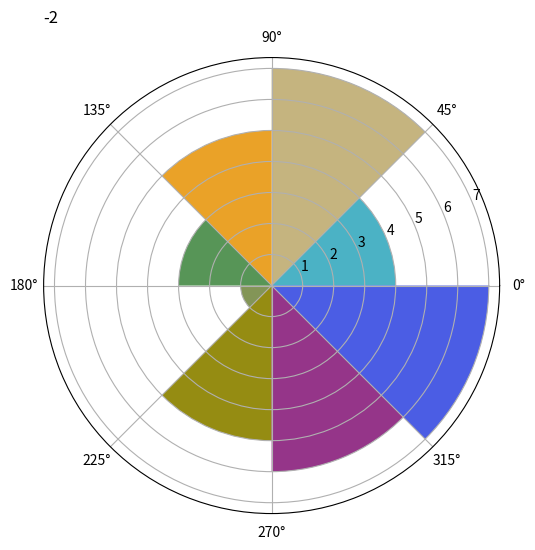

Write the Python code that produced this figure. (Note: this script raises an exception after producing the figure.)
# coding=utf-8
import numpy as np
import pandas as pd
import matplotlib.pyplot as plt

'''绘制饼图'''
def bt():
    labels = ['Nokia','Samsung','Apple','Lumia']
    values = [10,30,45.5,14.5]
    colors = ['yellow','green','red','blue']
    explode =[0.1,0,0,0]  #代表每个点的偏离位置
    plt.title('a pie chart!')
    plt.pie(values,labels=labels,colors=colors,explode=explode,startangle=0,
            shadow=True,autopct='%1.1f%%') #shadow 显示阴影 autopct显示百分比1.1表示保留一位小数
    plt.axis('equal')
    plt.show()

'''dataFrame 数据源饼图'''
def df_bt():
    data = {'series1':[1,2,3,4,5],
            'series2': [2,4,5,2,5],
            'series3': [3,2,3,1,3]}
    df = pd.DataFrame(data)
    df['series2'].plot(kind='pie',figsize=(8,8))  #figsize指figure大小
    plt.show()

'''等值线图'''
def dzxt():
    dx = 0.01;dy =0.01
    x = np.arange(-2.0,2.0,dx)
    y = np.arange(-2.0,2.0,dy)
    X,Y = np.meshgrid(x,y)
    def f(x,y):
        return (1 - y**5 +x**5)*np.exp(-x**2-y**2)
    C = plt.contour(X,Y,f(X,Y),8,colors='black')
    plt.contourf(X,Y,f(X,Y),8,cmap=plt.cm.hot)
    plt.clabel(C,inline = 1, fontsize=10)
    plt.colorbar()
    plt.show()
'''极区图 使用bar()函数'''
def jqt():
    N = 8
    theta = np.arange(0.,2 *np.pi,2 *np.pi /N)
    radii = np.array([4,7,5,3,1,5,6,7])
    plt.axes([0.025,0.025,0.95,0.95], polar=True)
    colors = np.array(['#4bb2c5','#c5b47f','#EAA228','#579557','#839557',
                       '#958c12','#953589','#4b5de4'])
    bars = plt.bar(theta,radii,width=(2 *np.pi/N),bottom=0,color=colors,
                   align='edge')
    plt.title(-2,'这是极区图',loc='left')
    plt.show()
jqt()